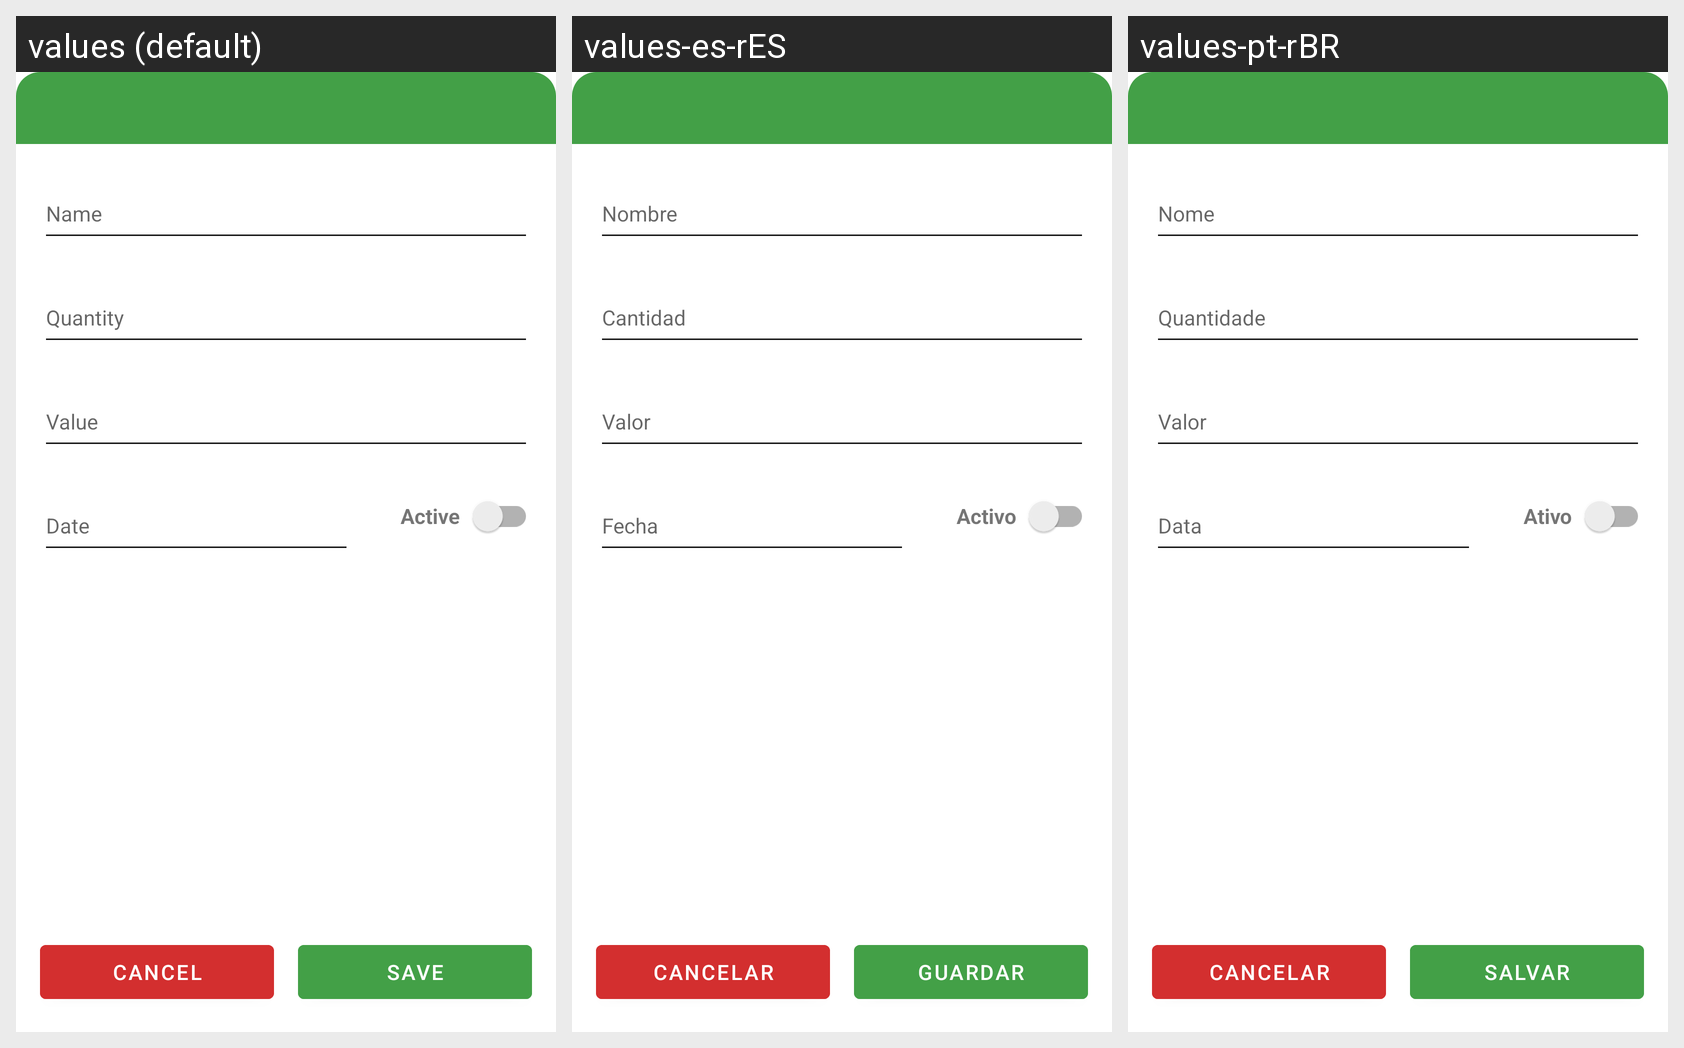

Here is an Android app screen in its default locale and in the app's own translations. Write out the translated-string differences for the strings that appear on this screen.
Android screen res/layout/activity_payments_details.xml rendered under 3 locales, left to right: values (default), values-es-rES, values-pt-rBR. Device: Nexus 5 (rendered at 1080×1920; each locale shown at half size, 540×960, under a caption strip naming it); theme AppTheme.
Strings drawn on this screen, with the default value and each locale's value (text and hints the layout hard-codes, and strings that could not be matched under every locale, appear in the picture but are not listed):

name
  values: Name
  values-es-rES: Nombre
  values-pt-rBR: Nome

quantity
  values: Quantity
  values-es-rES: Cantidad
  values-pt-rBR: Quantidade

value
  values: Value
  values-es-rES: Valor
  values-pt-rBR: Valor

date
  values: Date
  values-es-rES: Fecha
  values-pt-rBR: Data

active
  values: Active
  values-es-rES: Activo
  values-pt-rBR: Ativo

cancel
  values: Cancel
  values-es-rES: Cancelar
  values-pt-rBR: Cancelar

save
  values: Save
  values-es-rES: Guardar
  values-pt-rBR: Salvar
